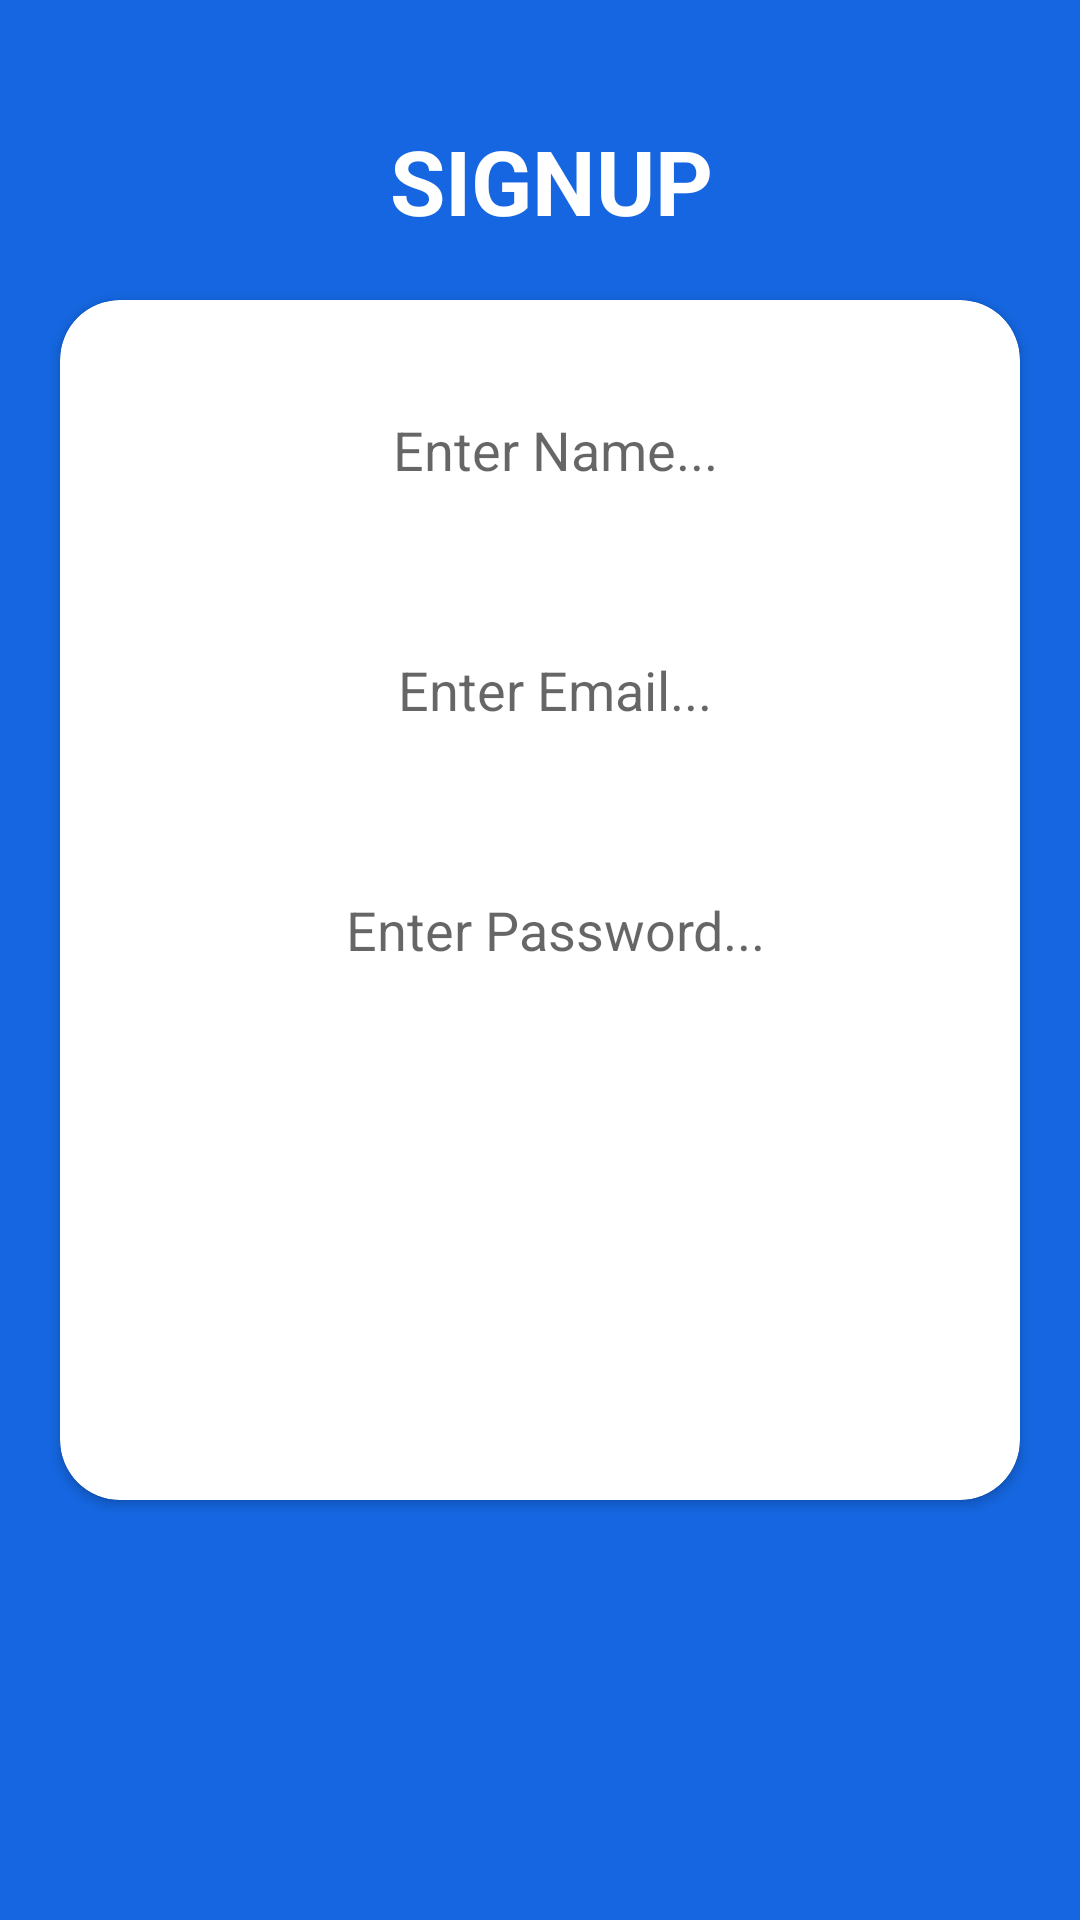

Android layout source for this screen:
<!-- AndroidManifest.xml: application theme Theme.Task_App1 -->
<!-- res/layout/activity_sign_up.xml -->
<?xml version="1.0" encoding="utf-8"?>
<RelativeLayout xmlns:android="http://schemas.android.com/apk/res/android"
    xmlns:app="http://schemas.android.com/apk/res-auto"
    xmlns:tools="http://schemas.android.com/tools"
    android:layout_width="match_parent"
    android:layout_height="match_parent"
    android:orientation="vertical"
    android:background="@color/custom_color"
    tools:context=".SignUp">
    <TextView
        android:layout_width="wrap_content"
        android:layout_height="wrap_content"
        android:layout_gravity="center"
        android:textSize="30dp"
        android:layout_marginLeft="130dp"
        android:text="SIGNUP"
        android:textColor="@color/white"
        android:textStyle="bold"
        android:layout_marginTop="40dp"
        android:elevation="15dp"
        />
    <androidx.cardview.widget.CardView
        android:layout_width="match_parent"
        android:layout_height="400dp"
        android:layout_marginTop="100dp"
        android:layout_marginLeft="20dp"
        android:layout_marginRight="20dp"
        android:elevation="15dp"
        app:cardCornerRadius="20dp"

        >

        <EditText
            android:id="@+id/name"
            android:layout_width="match_parent"
            android:layout_height="60dp"
            android:layout_marginLeft="10dp"
            android:layout_marginTop="20dp"
            android:layout_marginRight="10dp"
            android:background="@drawable/blue_border_rounded_cornwe"
            android:gravity="center"
            android:hint="Enter Name..."
            android:inputType="text"
            android:paddingLeft="10dp" />

        <EditText
            android:id="@+id/email"
            android:layout_width="match_parent"
            android:layout_height="60dp"
            android:hint="Enter Email..."
            android:layout_marginTop="100dp"
            android:background="@drawable/blue_border_rounded_cornwe"
            android:layout_marginLeft="10dp"
            android:layout_marginRight="10dp"
            android:paddingLeft="10dp"
            android:gravity="center"
            android:inputType="textEmailAddress"/>
        <EditText
            android:id="@+id/password"
            android:layout_width="match_parent"
            android:layout_height="60dp"
            android:hint="Enter Password..."
            android:layout_marginTop="180dp"
            android:background="@drawable/blue_border_rounded_cornwe"
            android:layout_marginLeft="10dp"
            android:layout_marginRight="10dp"
            android:paddingLeft="10dp"
            android:gravity="center"
            android:inputType="textPassword"/>
        <Button
            android:layout_width="150dp"
            android:layout_height="50dp"
            android:id="@+id/register"
            android:background="@drawable/blue_border_rounded_cornwe"
            android:text="Register"
            android:textColor="@color/white"
            android:layout_marginTop="260dp"
            android:layout_marginLeft="10dp"
android:elevation="10dp"

            />
        <Button
            android:layout_width="150dp"
            android:layout_height="50dp"
            android:id="@+id/cancel"
            android:background="@drawable/blue_border_rounded_cornwe"
            android:text="Cancel"
            android:textColor="@color/white"
            android:layout_marginTop="260dp"
            android:layout_marginLeft="165dp"
            android:elevation="10dp"


            />

    </androidx.cardview.widget.CardView>

</RelativeLayout>
<!-- resources referenced by this layout -->
<resources>
  <color name="custom_color">#FF1566e0</color>
  <color name="white">#FFFFFFFF</color>
  <style name="Theme.Task_App1" parent="Theme.MaterialComponents.DayNight.DarkActionBar">
          
          <item name="colorPrimary">@color/custom_color</item>
          <item name="colorPrimaryVariant">@color/purple_700</item>
          <item name="colorOnPrimary">@color/white</item>
          
          <item name="colorSecondary">@color/teal_200</item>
          <item name="colorSecondaryVariant">@color/teal_700</item>
          <item name="colorOnSecondary">@color/black</item>
          
          <item name="android:statusBarColor" tools:targetApi="l">?attr/colorPrimaryVariant</item>
          
      </style>
  <color name="purple_700">#1B0351</color>
  <color name="teal_200">#FF03DAC5</color>
  <color name="teal_700">#FF018786</color>
  <color name="black">#FF000000</color>
</resources>
